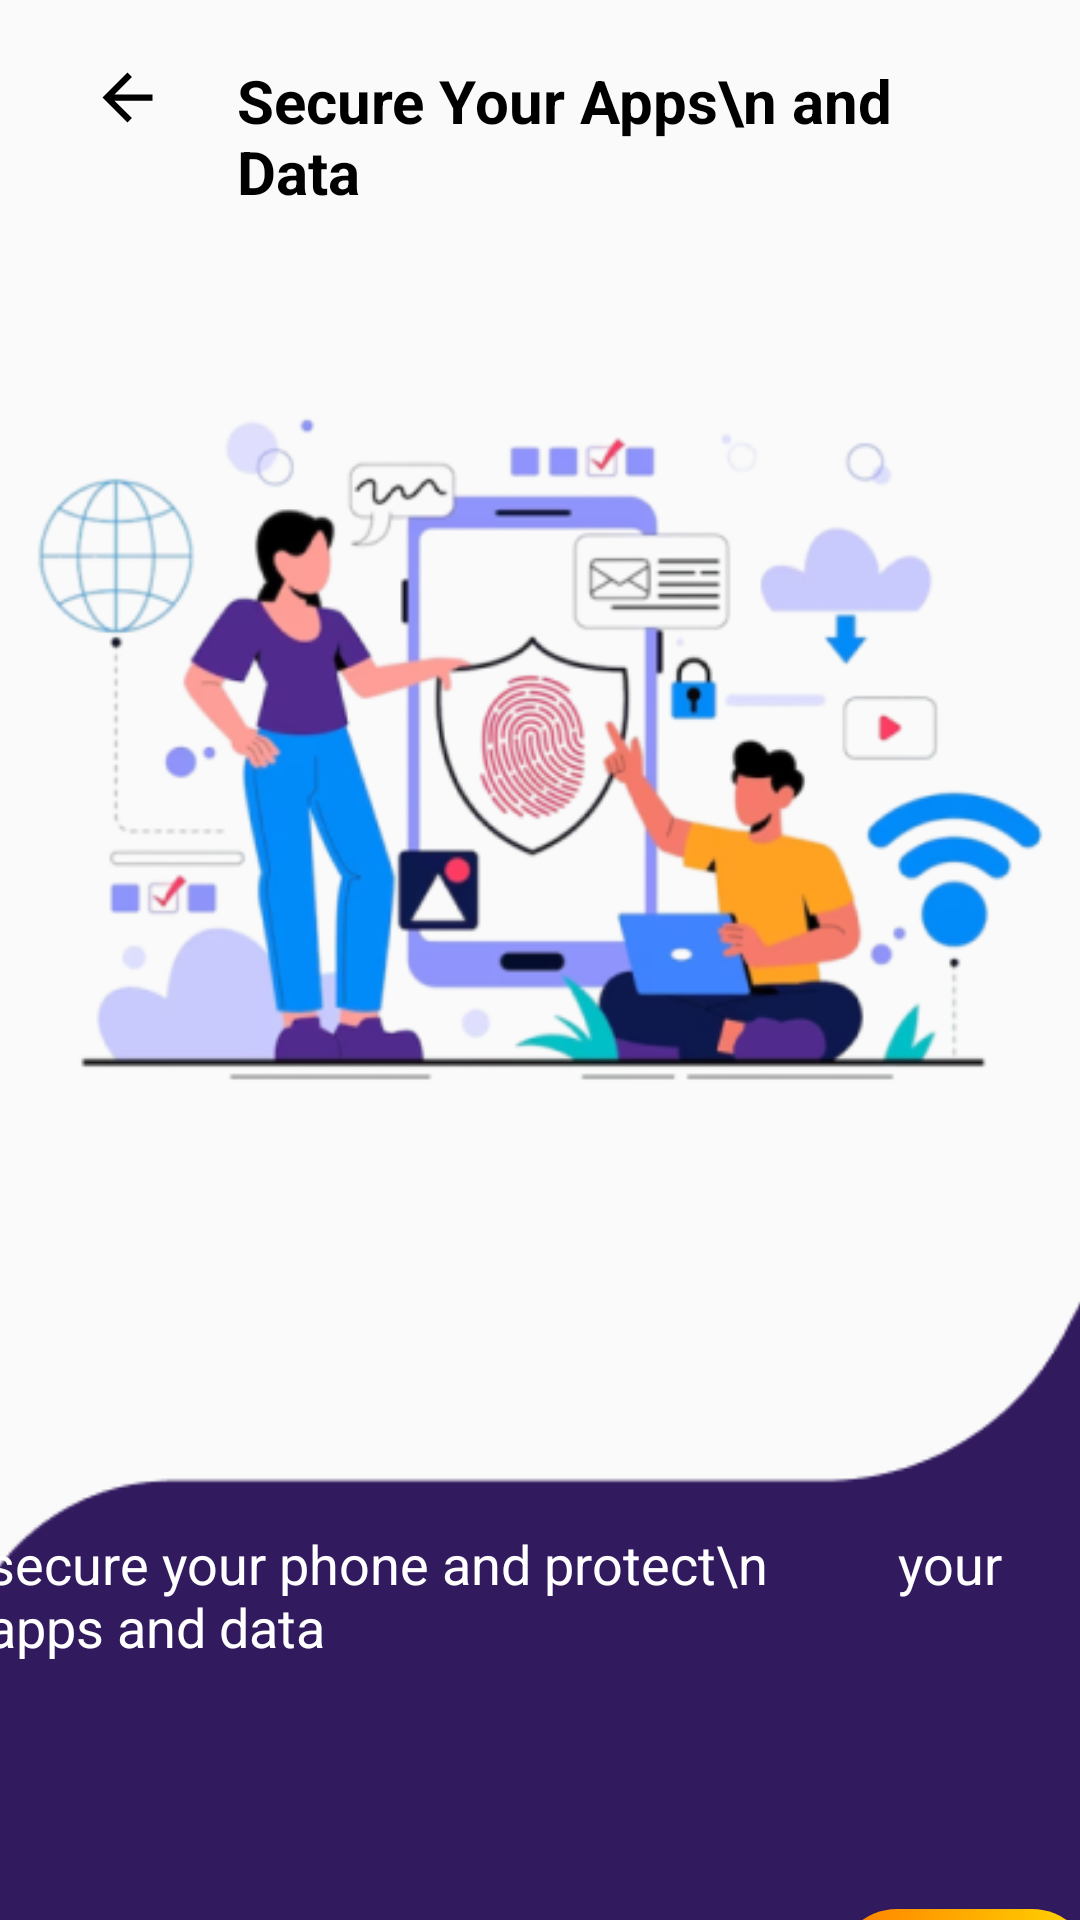

Android layout source for this screen:
<!-- AndroidManifest.xml: application theme Theme.SecureServ -->
<!-- res/layout/activity_welcome_screen3.xml -->
<?xml version="1.0" encoding="utf-8"?>
<androidx.constraintlayout.widget.ConstraintLayout xmlns:android="http://schemas.android.com/apk/res/android"
    xmlns:app="http://schemas.android.com/apk/res-auto"
    xmlns:tools="http://schemas.android.com/tools"
    android:layout_width="match_parent"
    android:layout_height="match_parent"
    tools:context=".WelcomeScreen3">


    <ImageView
        android:id="@+id/back_arrow"
        android:layout_width="25dp"
        android:layout_height="25dp"
        android:layout_marginStart="30dp"
        android:layout_marginTop="20dp"
        android:contentDescription="Back Arrow"
        android:src="@drawable/baseline_arrow_back_24"
        app:layout_constraintStart_toStartOf="parent"
        app:layout_constraintTop_toTopOf="parent"
        />


    <TextView
        android:id="@+id/title_text"
        android:layout_width="249dp"
        android:layout_height="53dp"
        android:layout_marginStart="24dp"
        android:text="Secure Your Apps\n and Data"
        android:textColor="@color/textColor"
        android:textSize="20dp"
        android:textStyle="bold"
        app:layout_constraintBottom_toBottomOf="@+id/back_arrow"
        app:layout_constraintStart_toEndOf="@+id/back_arrow"
        app:layout_constraintTop_toTopOf="@+id/back_arrow"
        app:layout_constraintVertical_bias="0.0" />

    <ImageView
        android:id="@+id/illustration_image"
        android:layout_width="0dp"
        android:layout_height="0dp"
        android:layout_marginTop="16dp"
        android:scaleType="centerInside"
        android:src="@drawable/welcome"
        app:layout_constraintEnd_toEndOf="parent"
        app:layout_constraintStart_toStartOf="parent"
        app:layout_constraintTop_toBottomOf="@id/title_text"

        app:layout_constraintHeight_percent="0.5"/>


    <ImageView
        android:id="@+id/rounded_bottom_section"
        android:layout_width="380dp"
        android:layout_height="335dp"
        android:layout_marginTop="340dp"
        android:scaleType="centerCrop"
        android:src="@drawable/rectangle"
        app:layout_constraintEnd_toEndOf="parent"
        app:layout_constraintStart_toStartOf="parent"
        app:layout_constraintTop_toTopOf="@+id/illustration_image" />

    <TextView
        android:id="@+id/skip_button"
        android:layout_width="wrap_content"
        android:layout_height="wrap_content"
        android:layout_marginStart="232dp"
        android:layout_marginTop="236dp"
        android:text="skip"
        android:textColor="#FFD700"
        android:textSize="17dp"
        app:layout_constraintStart_toStartOf="parent"
        app:layout_constraintTop_toBottomOf="@+id/illustration_image" />

    <Button
        android:id="@+id/button"
        android:layout_width="85dp"
        android:layout_height="40dp"
        android:layout_marginStart="16dp"
        android:background="@drawable/gradient_background"
        android:text="Next"
        android:textColor="#000000"
        android:textSize="16dp"

        app:layout_constraintBottom_toBottomOf="@+id/skip_button"
        app:layout_constraintStart_toEndOf="@+id/skip_button"
        app:layout_constraintTop_toTopOf="@+id/skip_button" />

    <TextView
        android:id="@+id/textView4"
        android:layout_width="wrap_content"
        android:layout_height="wrap_content"
        android:layout_marginTop="100dp"
        android:text="secure your phone and protect\n
         your apps and data"
        android:textColor="@android:color/white"
        android:textSize="18dp"
        app:layout_constraintEnd_toEndOf="parent"
        app:layout_constraintHorizontal_bias="0.537"
        app:layout_constraintStart_toStartOf="@+id/rounded_bottom_section"
        app:layout_constraintTop_toBottomOf="@+id/illustration_image" />
</androidx.constraintlayout.widget.ConstraintLayout>
<!-- resources referenced by this layout -->
<resources>
  <color name="textColor">#000000</color>
  <!-- drawable baseline_arrow_back_24 (drawable) -->
  <vector xmlns:android="http://schemas.android.com/apk/res/android" android:autoMirrored="true" android:height="24dp" android:tint="@color/cardbgColor" android:viewportHeight="24" android:viewportWidth="24" android:width="24dp">
        
      <path android:fillColor="@android:color/white" android:pathData="M20,11H7.83l5.59,-5.59L12,4l-8,8 8,8 1.41,-1.41L7.83,13H20v-2z"/>
      
  </vector>
  <!-- drawable gradient_background (drawable) -->
  <?xml version="1.0" encoding="utf-8"?>
  <shape xmlns:android="http://schemas.android.com/apk/res/android">
      <gradient xmlns:android="http://schemas.android.com/apk/res/android"
          android:angle="0"
          android:endColor="#FFD700"
          android:startColor="#FF7F00"
  
          android:type="linear" />
      <corners android:radius="30dp"></corners>
  </shape>
  <!-- drawable rectangle: png bitmap (drawable, 2782 bytes) -->
  <!-- drawable welcome: png bitmap (drawable, 90823 bytes) -->
  <style name="Theme.SecureServ" parent="Base.Theme.SecureServ" />
  <color name="cardbgColor">#000000</color>
  <style name="Base.Theme.SecureServ" parent="Theme.AppCompat.DayNight.NoActionBar">
          
  
          
          <item name="colorPrimary"> @color/primaryColor</item>
      </style>
  <color name="primaryColor">#FFFFFF</color>
</resources>
